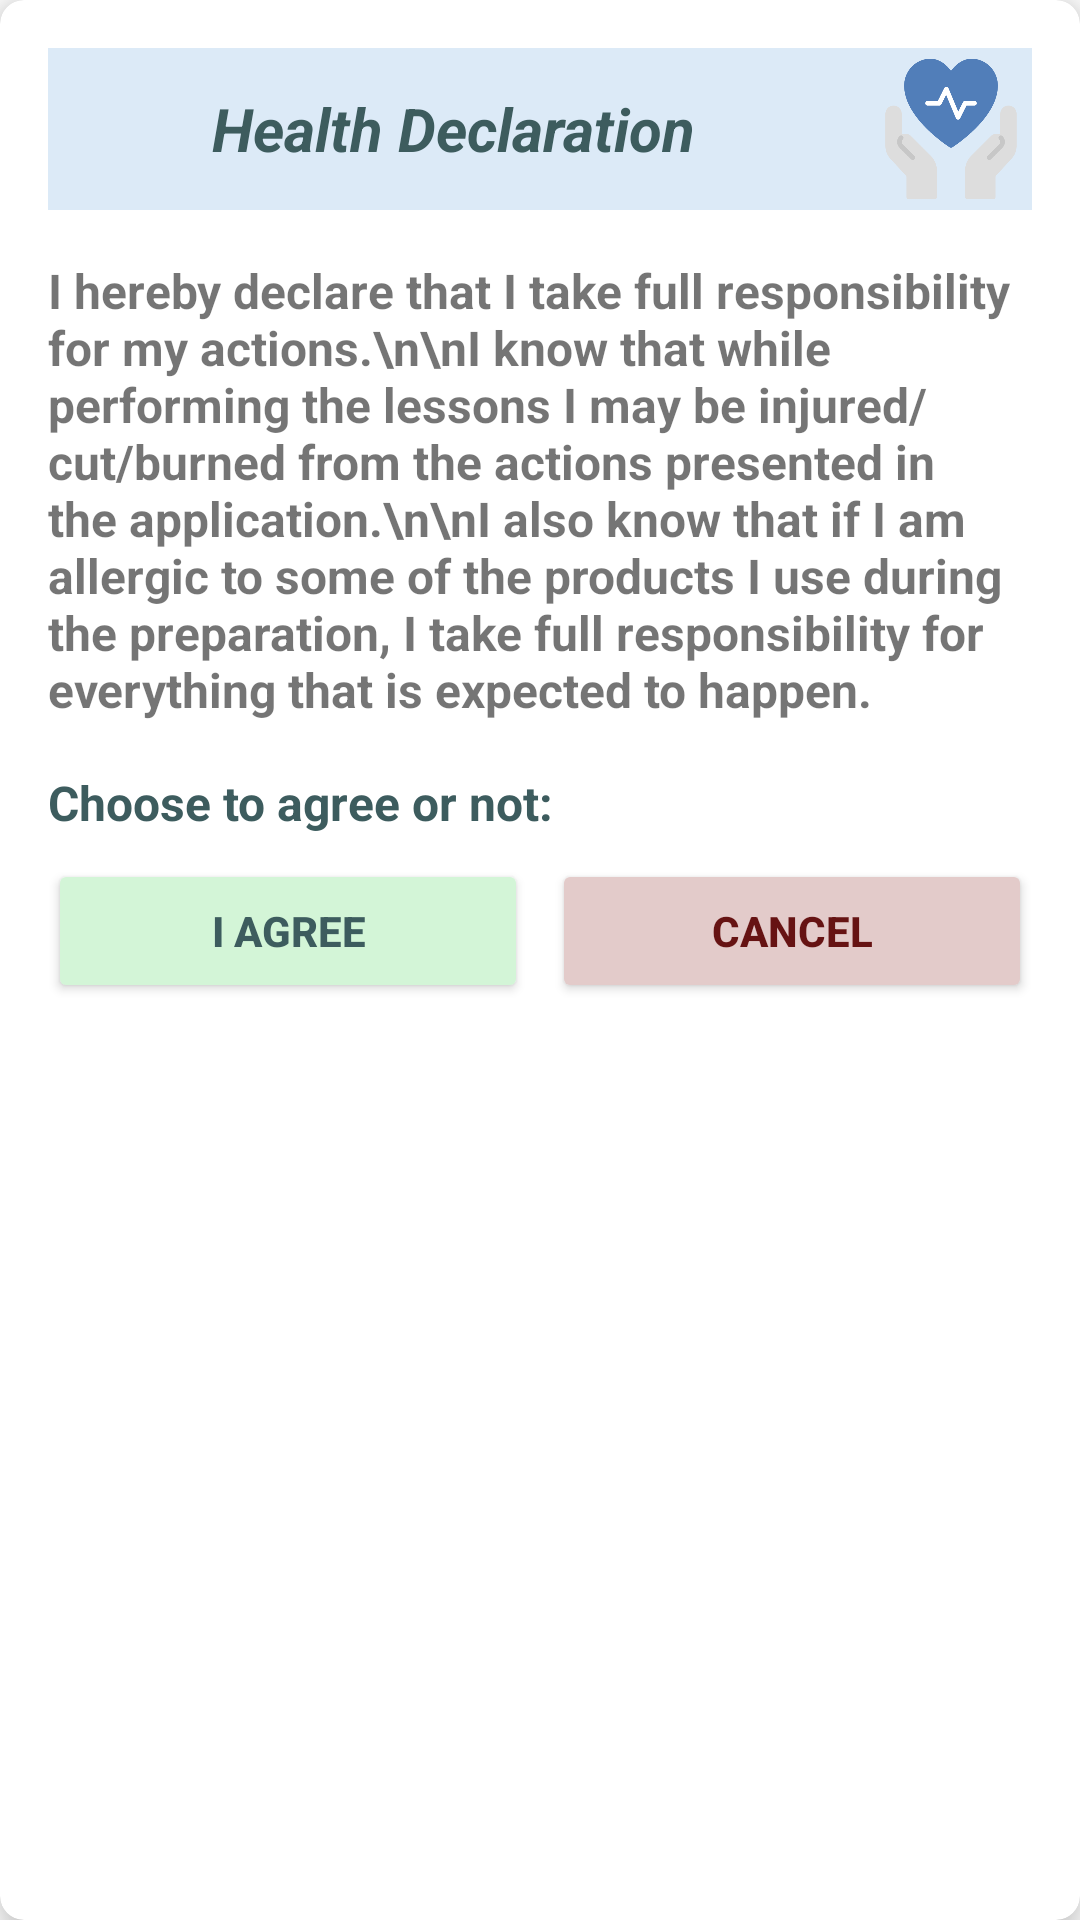

This screen was rendered from an Android layout file. Write that file and the resources it references.
<!-- AndroidManifest.xml: application theme Theme.RCook -->
<!-- res/layout/dialog_health_declaration.xml -->
<?xml version="1.0" encoding="utf-8"?>
<androidx.cardview.widget.CardView xmlns:android="http://schemas.android.com/apk/res/android"
    xmlns:app="http://schemas.android.com/apk/res-auto"
    android:layout_width="match_parent"
    android:layout_height="wrap_content"
    android:layout_margin="16dp"
    app:cardCornerRadius="8dp"
    app:cardElevation="8dp">

    <LinearLayout
        android:layout_width="match_parent"
        android:layout_height="wrap_content"
        android:orientation="vertical"
        android:padding="16dp">

        <LinearLayout
            android:layout_width="match_parent"
            android:layout_height="wrap_content"
            android:background="@color/colorPrimary"
            android:orientation="horizontal"
            android:gravity="center_vertical"
            android:padding="2dp">

            <TextView
                android:layout_width="0dp"
                android:layout_height="wrap_content"
                android:layout_weight="1"
                android:text="Health Declaration"
                android:textColor="@color/textPrimary"
                android:textSize="20sp"
                android:textStyle="bold|italic"
                android:gravity="center"/>

            <ImageView
                android:layout_width="50dp"
                android:layout_height="50dp"
                android:src="@drawable/health_declaration_icon"
                android:contentDescription="App Logo"
                android:layout_marginStart="8dp"
                android:layout_gravity="center_vertical" />

        </LinearLayout>


        <TextView
            android:layout_width="match_parent"
            android:layout_height="wrap_content"
            android:layout_marginTop="16dp"
            android:text="I hereby declare that I take full responsibility for my actions.\n\nI know that while performing the lessons I may be injured/cut/burned from the actions presented in the application.\n\nI also know that if I am allergic to some of the products I use during the preparation, I take full responsibility for everything that is expected to happen."
            android:textSize="16sp"
            android:textStyle="bold" />

        <TextView
            android:layout_width="match_parent"
            android:layout_height="wrap_content"
            android:layout_marginTop="16dp"
            android:text="Choose to agree or not:"
            android:textColor="@color/textPrimary"
            android:textSize="16sp"
            android:textStyle="bold" />

        <LinearLayout
            android:layout_width="match_parent"
            android:layout_height="wrap_content"
            android:layout_marginTop="8dp"
            android:orientation="horizontal"
            android:gravity="center"
            android:layout_gravity="center_horizontal"
            android:weightSum="2">

            <Button
                android:id="@+id/buttonAgree"
                android:layout_width="0dp"
                android:layout_height="wrap_content"
                android:layout_weight="1"
                android:layout_marginEnd="8dp"
                android:text="I Agree"
                android:textColor="@color/textPrimary"
                android:backgroundTint="@color/successColor"
                android:textStyle="bold" />

            <Button
                android:id="@+id/buttonCancel"
                android:layout_width="0dp"
                android:layout_height="wrap_content"
                android:layout_weight="1"
                android:text="Cancel"
                android:textColor="@color/colorRed"
                android:backgroundTint="@color/errorColor"
                android:textStyle="bold" />
        </LinearLayout>


    </LinearLayout>
</androidx.cardview.widget.CardView>
<!-- resources referenced by this layout -->
<resources>
  <color name="colorPrimary">#DCEAF7</color>
  <color name="colorRed">#661313</color>
  <color name="errorColor">#E3CBCA</color>
  <color name="successColor">#D3F5D7</color>
  <color name="textPrimary">#3D5C5E</color>
  <!-- drawable health_declaration_icon: png bitmap (drawable, 19841 bytes) -->
  <style name="Theme.RCook" parent="Theme.MaterialComponents.DayNight.NoActionBar">
          <item name="colorPrimary">@color/textGeneral</item>
          <item name="colorPrimaryVariant">@color/colorGray</item>
          <item name="colorOnPrimary">@color/white</item>
          <item name="colorSecondary">@color/colorAccent</item>
          <item name="colorSecondaryVariant">@color/teal_700</item>
          <item name="colorOnSecondary">@color/textPrimary</item>
          <item name="android:statusBarColor">@color/colorStatusBar</item>
      </style>
  <color name="textGeneral">#0E2841</color>
  <color name="colorGray">#CCCCCC</color>
  <color name="white">#FFFFFF</color>
  <color name="colorAccent">#ACE2AF</color>
  <color name="teal_700">#018786</color>
  <color name="colorStatusBar">#A6CAEC</color>
</resources>
